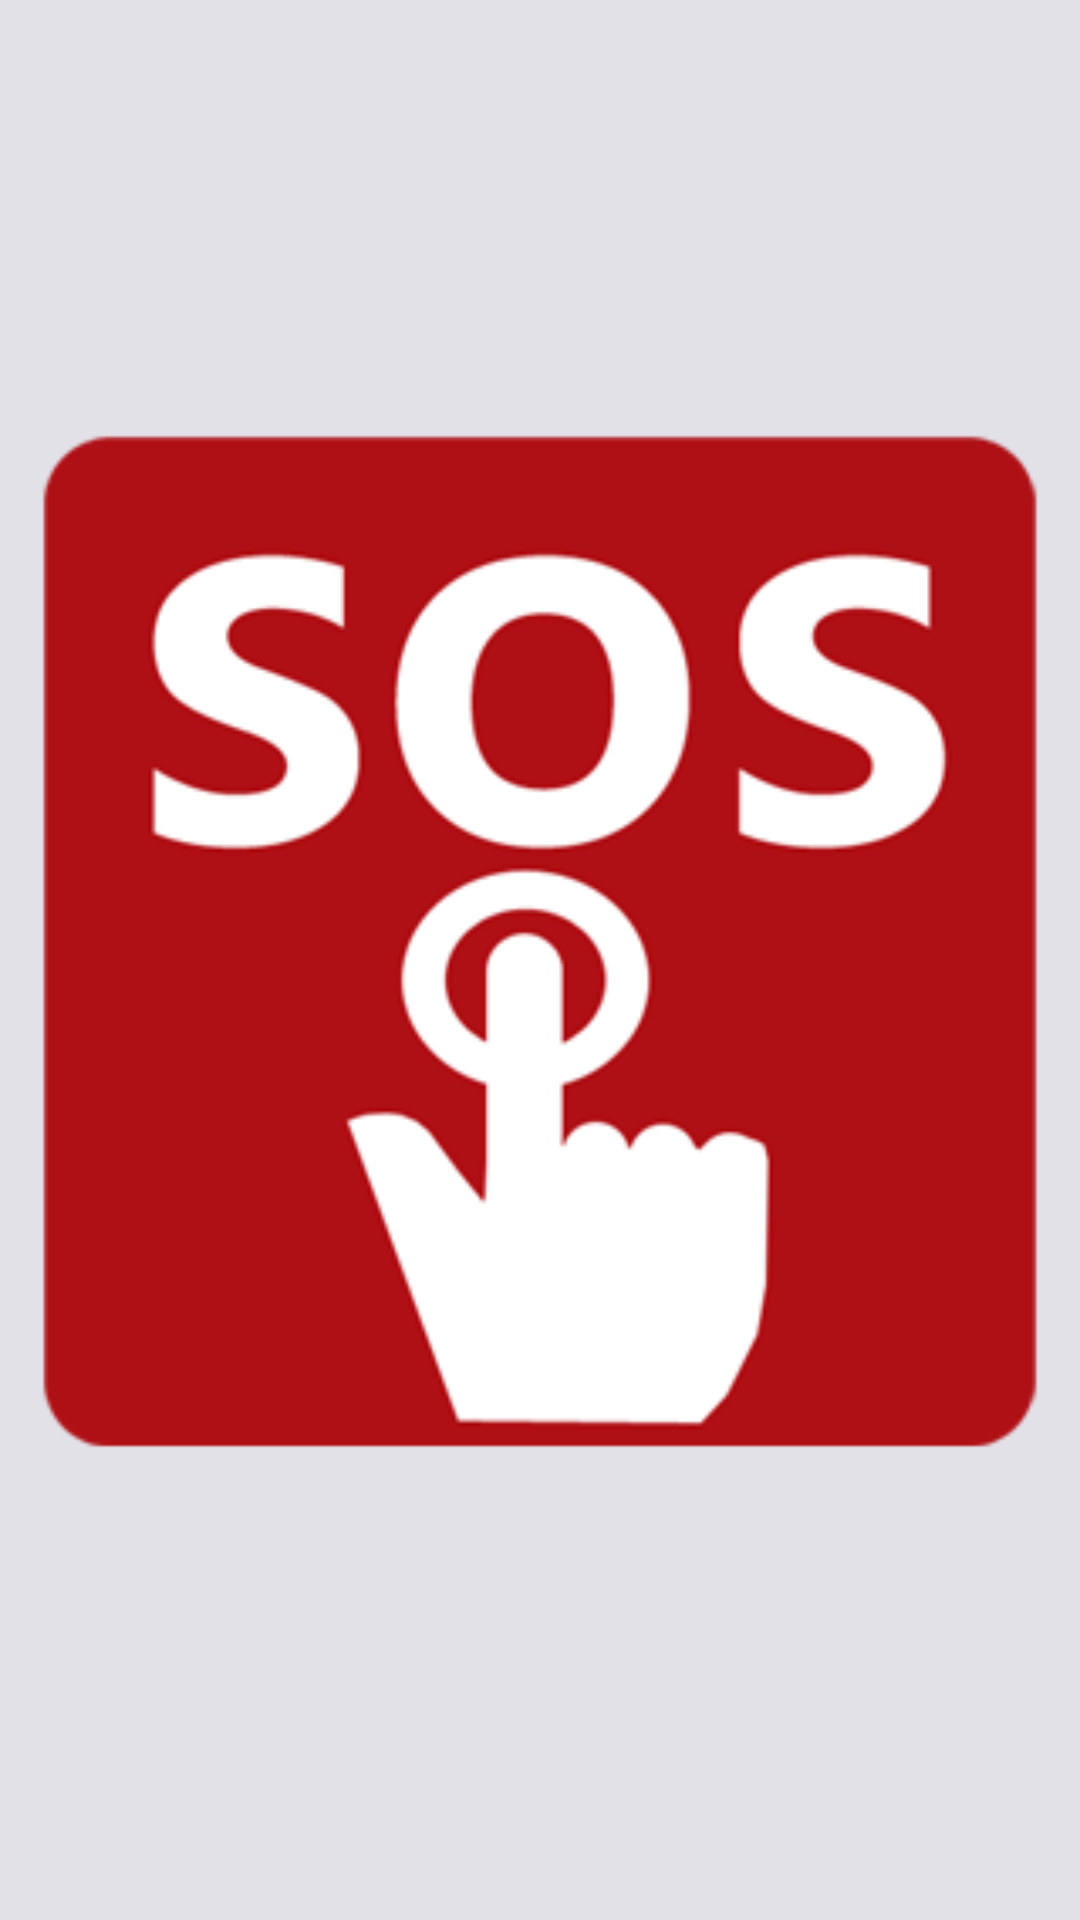

Layout XML and referenced resources for this Android screen:
<!-- AndroidManifest.xml: application theme AppTheme -->
<!-- res/layout/fragment_emg_sms.xml -->
<FrameLayout xmlns:android="http://schemas.android.com/apk/res/android"
    xmlns:tools="http://schemas.android.com/tools"
    android:layout_width="match_parent"
    android:layout_height="match_parent"
    tools:context="edu.gsu.httpscs.finalproject.edu.gsu.httpscs.finalproject.fragment.CheckListFragment">

    
    <ImageView
        android:id="@+id/fragment_emg_sms_tv"
        android:layout_width="match_parent"
        android:layout_height="match_parent"
        android:text="Check List"
        android:background="@color/grayWhite"
        android:textColor="@android:color/white"
        android:textSize="40dp"
        android:src="@drawable/emg_sms"
        />

</FrameLayout>
<!-- resources referenced by this layout -->
<resources>
  <color name="grayWhite">#e3e1e8</color>
  <!-- drawable emg_sms: png bitmap (drawable, 24714 bytes) -->
  <style name="AppTheme" parent="Theme.AppCompat.Light.DarkActionBar">
          
          <item name="colorPrimary">@color/colorPrimary</item>
          <item name="colorPrimaryDark">@color/colorPrimaryDark</item>
          <item name="colorAccent">@color/colorAccent</item>
      </style>
  <color name="colorPrimary">#3F51B5</color>
  <color name="colorPrimaryDark">#303F9F</color>
  <color name="colorAccent">#FF4081</color>
</resources>
